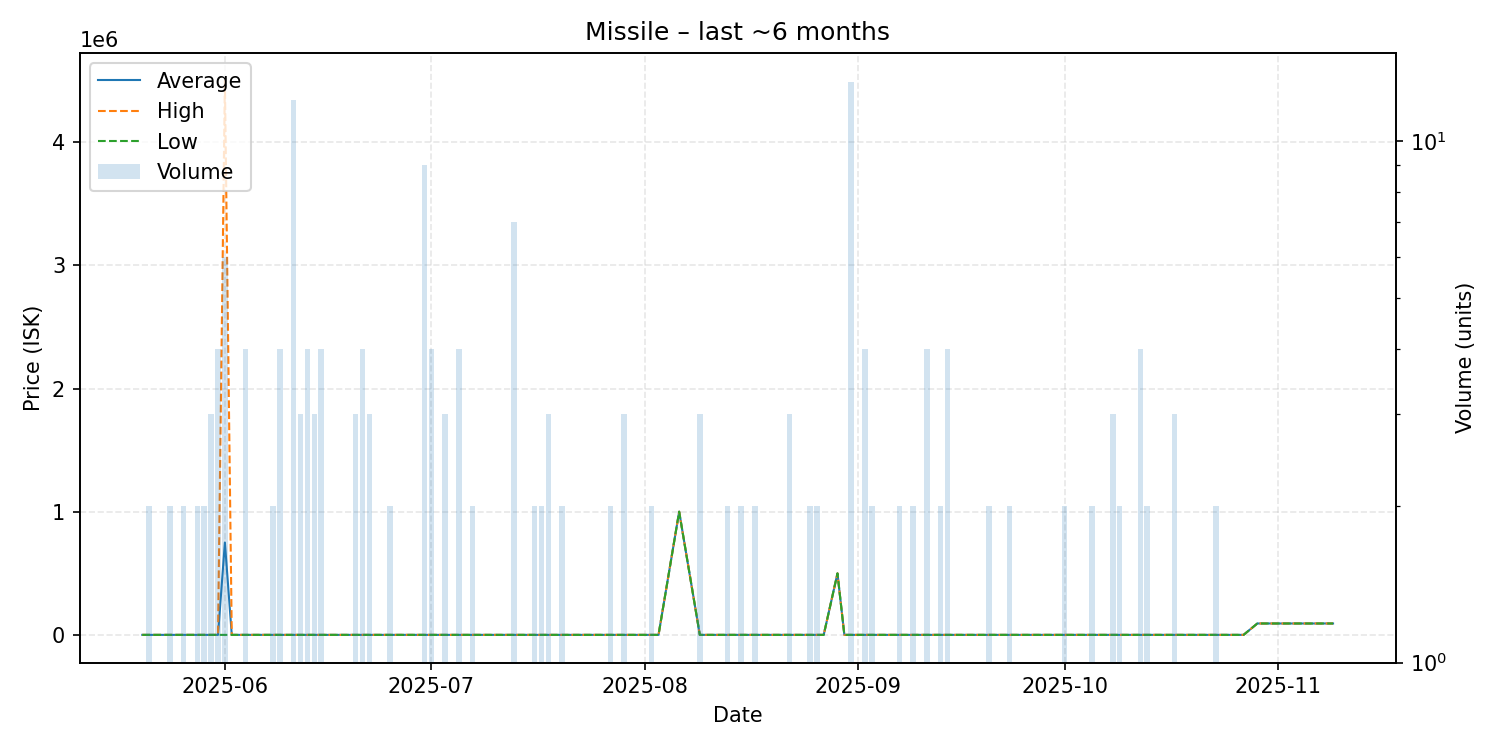

Values plotted in this chart, from the file beside it:
date, average, highest, lowest, order_count, volume
2025-05-20, 52.96, 52.96, 52.96, 1, 1
2025-05-21, 52.96, 52.96, 52.96, 2, 2
2025-05-22, 52.99, 52.99, 52.99, 1, 1
2025-05-24, 52.99, 52.99, 52.99, 2, 2
2025-05-26, 53.0, 53.01, 52.99, 2, 2
2025-05-28, 53.02, 53.02, 53.02, 2, 2
2025-05-29, 53.02, 53.02, 53.02, 2, 2
2025-05-30, 53.02, 53.02, 53.02, 3, 3
2025-05-31, 53.02, 53.02, 53.02, 3, 4
2025-06-01, 749878, 4499000, 53.02, 3, 6
2025-06-02, 53.02, 53.02, 53.02, 1, 1
2025-06-04, 53.02, 53.02, 53.02, 2, 4
2025-06-07, 53.02, 53.02, 53.02, 1, 1
2025-06-08, 53.02, 53.02, 53.02, 1, 2
2025-06-09, 53.02, 53.02, 53.02, 3, 4
2025-06-10, 53.02, 53.02, 53.02, 1, 1
2025-06-11, 53.02, 53.02, 53.02, 3, 12
2025-06-12, 53.02, 53.02, 53.02, 3, 3
2025-06-13, 53.02, 53.02, 53.02, 3, 4
2025-06-14, 53.02, 53.02, 53.02, 3, 3
2025-06-15, 53.02, 53.02, 53.02, 3, 4
2025-06-17, 53.02, 53.02, 53.02, 1, 1
2025-06-18, 54.0, 54.0, 54.0, 1, 1
2025-06-20, 55.0, 55.0, 55.0, 3, 3
2025-06-21, 55.01, 55.01, 55.0, 4, 4
2025-06-22, 56.01, 56.01, 56.01, 2, 3
2025-06-25, 57.0, 57.0, 57.0, 2, 2
2025-06-26, 57.0, 57.0, 57.0, 1, 1
2025-06-30, 57.0, 57.0, 57.0, 5, 9
2025-07-01, 57.0, 57.0, 57.0, 2, 4
2025-07-03, 57.0, 57.0, 57.0, 1, 3
2025-07-05, 57.0, 57.0, 57.0, 1, 4
2025-07-06, 53.01, 53.01, 53.01, 1, 1
2025-07-07, 53.01, 53.01, 53.01, 1, 2
2025-07-11, 53.01, 53.01, 53.01, 1, 1
2025-07-12, 53.01, 53.01, 53.01, 1, 1
2025-07-13, 53.01, 53.01, 53.01, 1, 7
2025-07-16, 53.01, 53.01, 53.01, 1, 2
2025-07-17, 53.01, 53.01, 53.01, 1, 2
2025-07-18, 53.01, 53.01, 53.01, 3, 3
2025-07-20, 53.01, 53.01, 53.01, 2, 2
2025-07-21, 53.01, 53.01, 53.01, 1, 1
2025-07-23, 53.01, 53.01, 53.01, 1, 1
2025-07-25, 53.01, 53.01, 53.01, 1, 1
2025-07-27, 53.01, 53.01, 53.01, 1, 2
2025-07-29, 57.34, 66.0, 53.01, 2, 3
2025-07-31, 66.0, 66.0, 66.0, 1, 1
2025-08-02, 66.0, 66.0, 66.0, 2, 2
2025-08-03, 66.0, 66.0, 66.0, 1, 1
2025-08-06, 1000000, 1000000, 1000000, 1, 1
2025-08-09, 66.0, 66.0, 66.0, 3, 3
2025-08-10, 66.0, 66.0, 66.0, 1, 1
2025-08-13, 66.0, 66.0, 66.0, 2, 2
2025-08-15, 66.0, 66.0, 66.0, 1, 2
2025-08-17, 66.0, 66.0, 66.0, 2, 2
2025-08-20, 66.0, 66.0, 66.0, 1, 1
2025-08-21, 66.0, 66.0, 66.0, 1, 1
2025-08-22, 66.0, 66.0, 66.0, 1, 3
2025-08-24, 66.0, 66.0, 66.0, 1, 1
2025-08-25, 66.0, 66.0, 66.0, 2, 2
... 35 more rows
